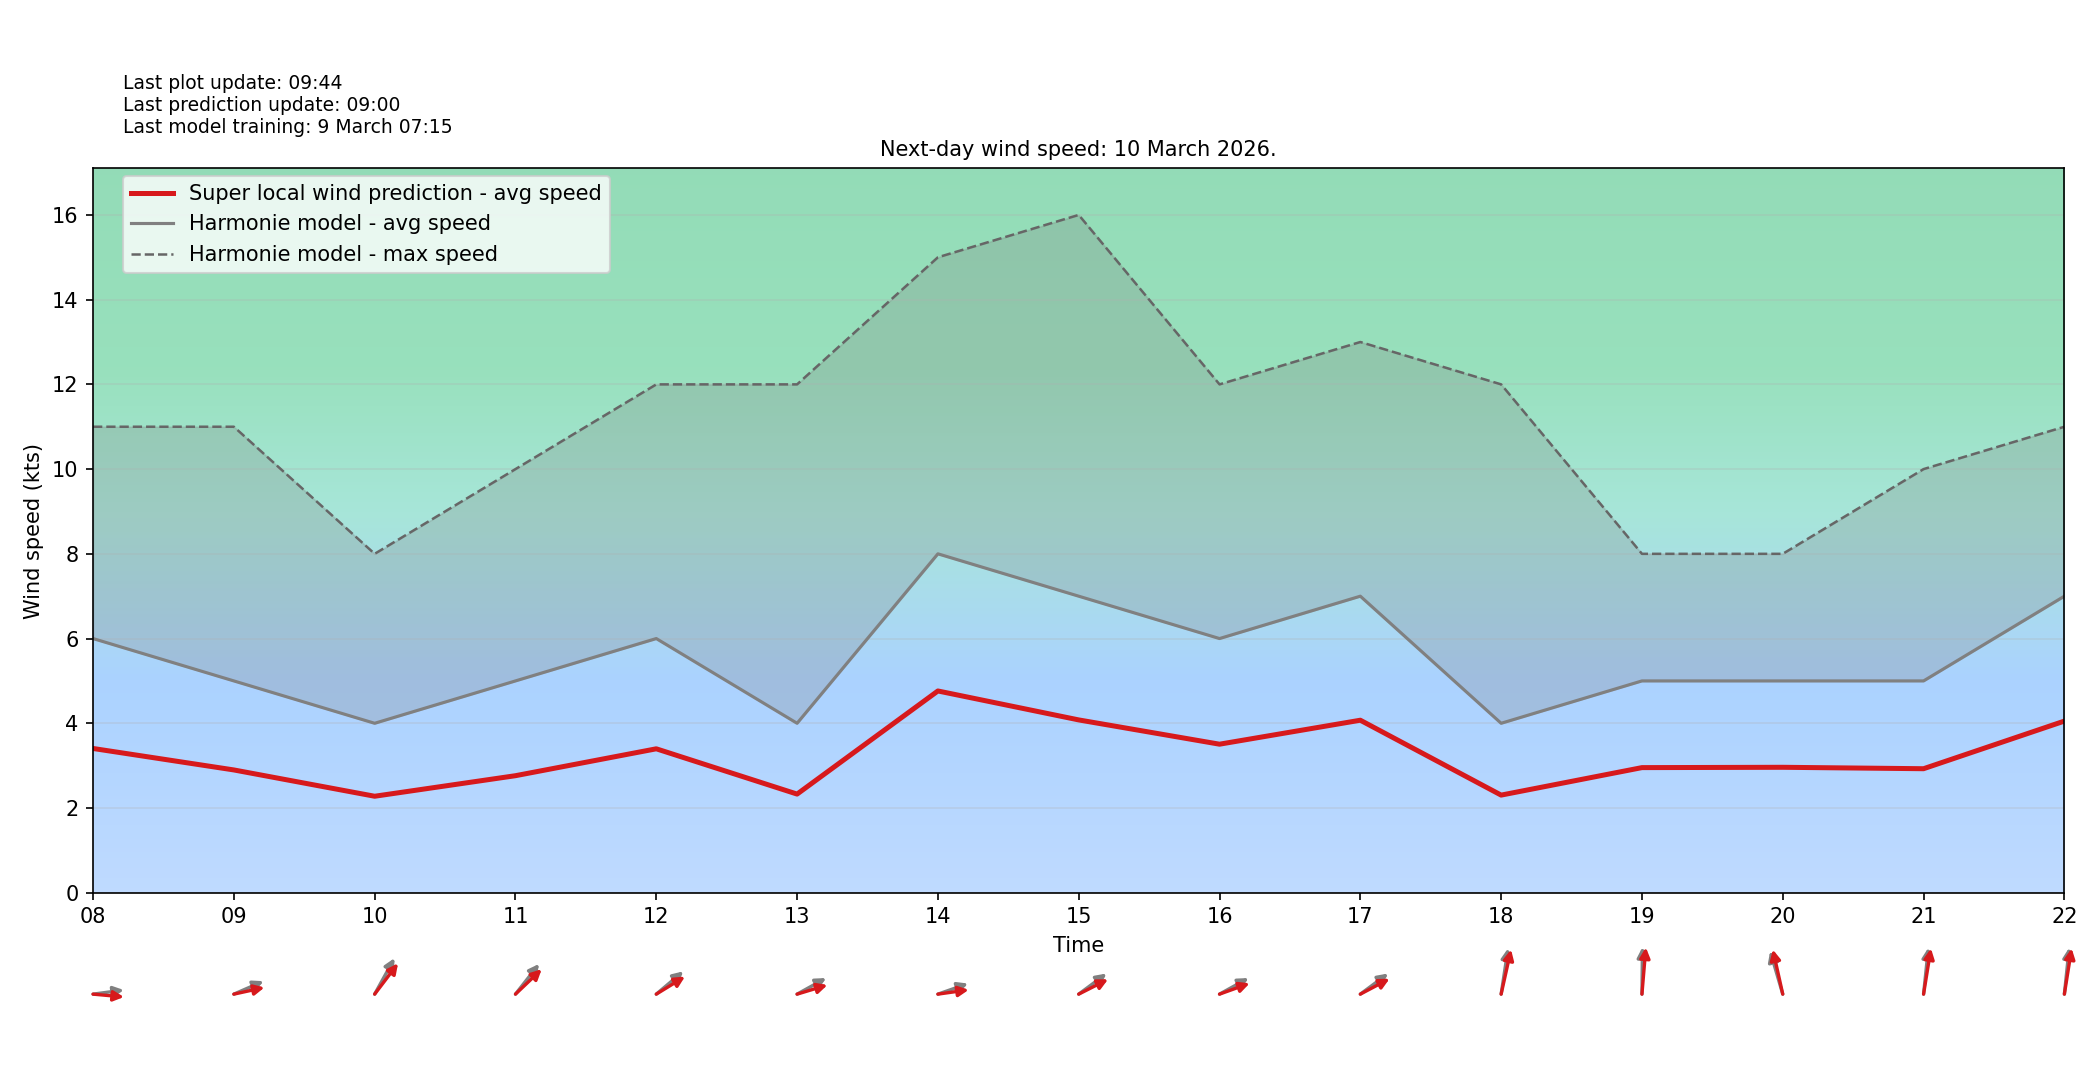

Data behind this chart, as committed beside it:
target_time_utc, hour_utc, forecast_wind_speed, lstm_pred_wind_speed, delta_speed_lstm_minus_forecast, forecast_wind_dir_deg, lstm_pred_wind_dir_deg, delta_dir_lstm_minus_forecast
2026-03-10T00:00:00Z, 00, 3.0, 1.763, -1.237, 171.0, 177.7, 6.68
2026-03-10T01:00:00Z, 01, 5.0, 2.825, -2.175, 174.0, 184, 10
2026-03-10T02:00:00Z, 02, 5.0, 2.752, -2.248, 181.0, 192.2, 11.24
2026-03-10T03:00:00Z, 03, 3.0, 1.709, -1.291, 177.0, 186.8, 9.823
2026-03-10T04:00:00Z, 04, 3.0, 1.724, -1.276, 178.0, 190, 11.98
2026-03-10T05:00:00Z, 05, 3.0, 1.723, -1.277, 182.0, 191.3, 9.294
2026-03-10T06:00:00Z, 06, 3.0, 1.726, -1.274, 205.0, 213.9, 8.909
2026-03-10T07:00:00Z, 07, 5.0, 2.765, -2.235, 245.0, 254.4, 9.383
2026-03-10T08:00:00Z, 08, 6.0, 3.405, -2.595, 265.0, 273.5, 8.465
2026-03-10T09:00:00Z, 09, 5.0, 2.899, -2.101, 254.0, 261.8, 7.82
2026-03-10T10:00:00Z, 10, 4.0, 2.278, -1.722, 220.0, 229.1, 9.084
2026-03-10T11:00:00Z, 11, 5.0, 2.763, -2.237, 230.0, 238, 7.987
2026-03-10T12:00:00Z, 12, 6.0, 3.397, -2.603, 241.0, 248, 7.032
2026-03-10T13:00:00Z, 13, 4.0, 2.329, -1.671, 250.0, 258.8, 8.77
2026-03-10T14:00:00Z, 14, 8.0, 4.763, -3.237, 257.0, 264.7, 7.713
2026-03-10T15:00:00Z, 15, 7.0, 4.079, -2.921, 244.0, 251.6, 7.588
2026-03-10T16:00:00Z, 16, 6.0, 3.506, -2.494, 250.0, 256.7, 6.666
2026-03-10T17:00:00Z, 17, 7.0, 4.072, -2.928, 244.0, 250.9, 6.853
2026-03-10T18:00:00Z, 18, 4.0, 2.305, -1.695, 193.0, 198.7, 5.676
2026-03-10T19:00:00Z, 19, 5.0, 2.953, -2.047, 181.0, 187.3, 6.277
2026-03-10T20:00:00Z, 20, 5.0, 2.961, -2.039, 156.0, 161.3, 5.286
2026-03-10T21:00:00Z, 21, 5.0, 2.928, -2.072, 189.0, 193.8, 4.817
2026-03-10T22:00:00Z, 22, 7.0, 4.052, -2.948, 189.0, 193.6, 4.585
2026-03-10T23:00:00Z, 23, 8.0, 4.588, -3.412, 215.0, 220.3, 5.319
